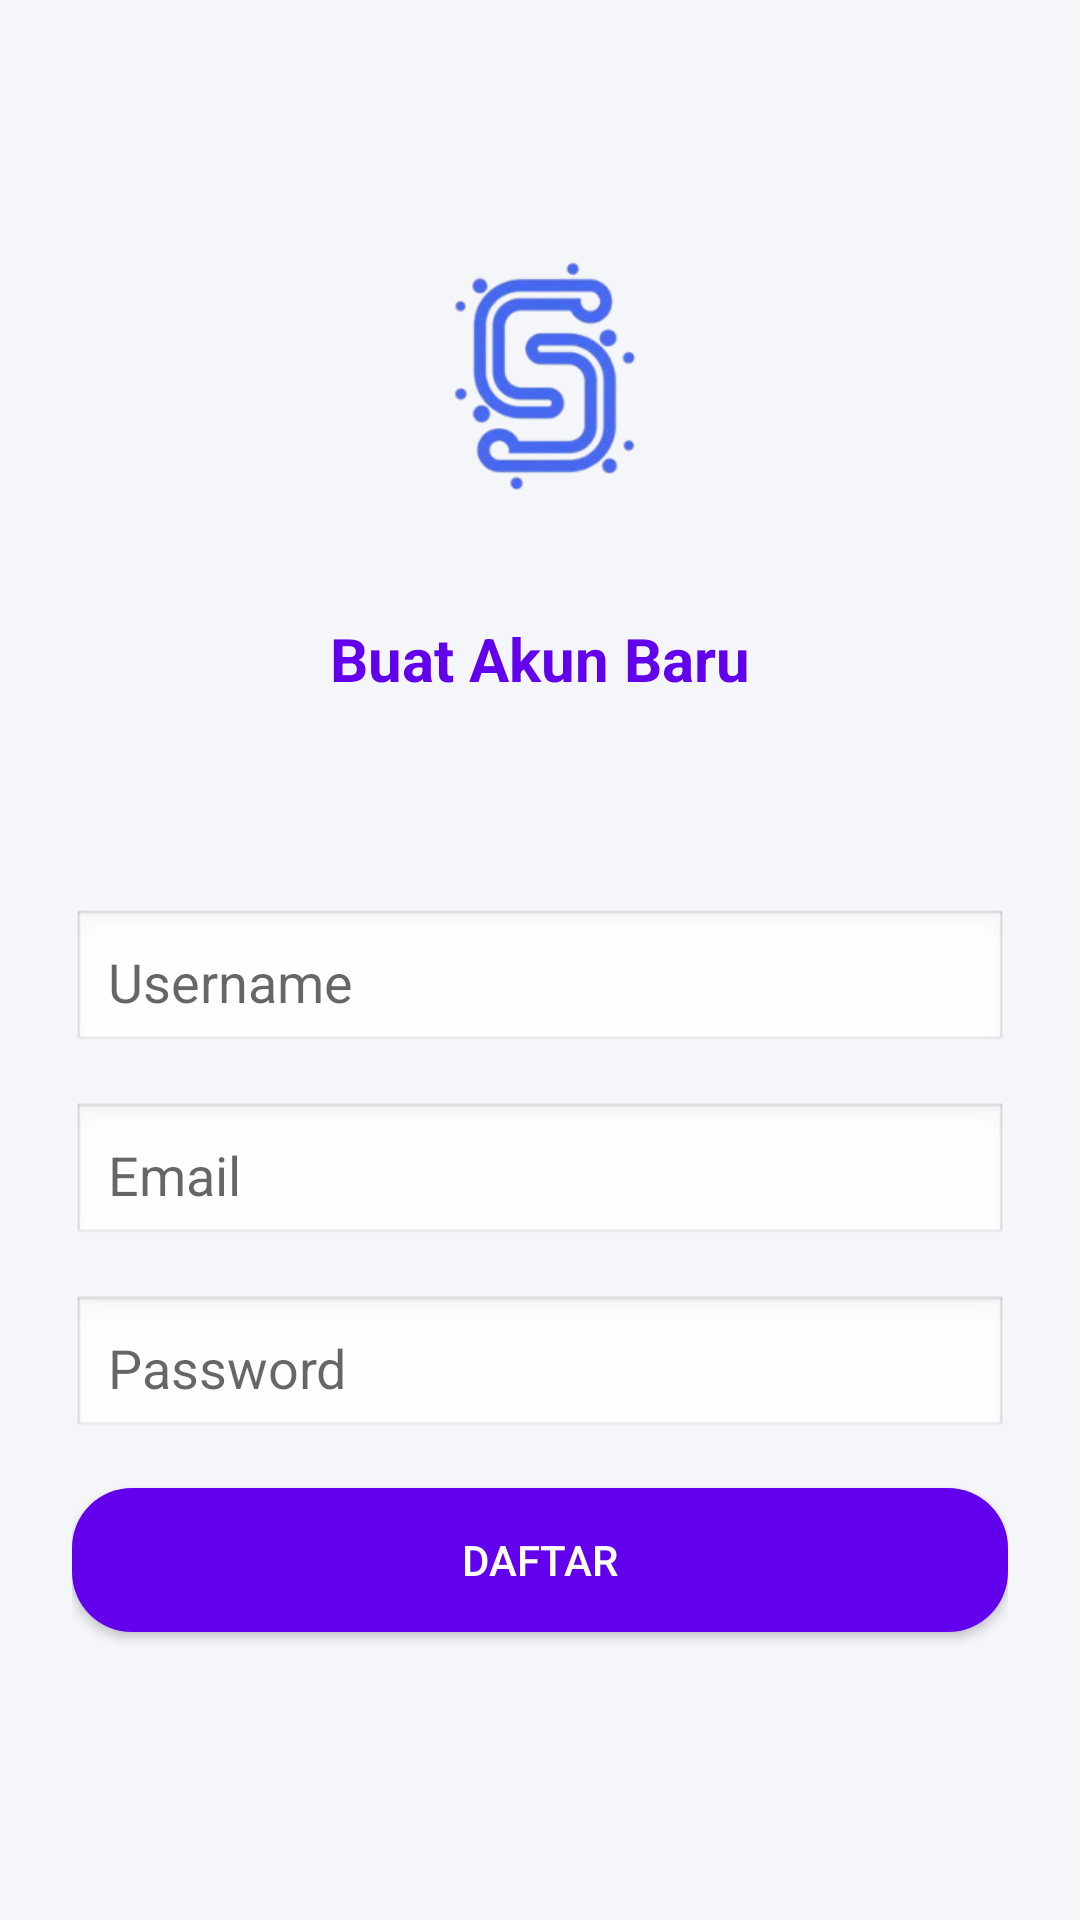

Reconstruct the res/layout file that produces this screen, plus the resources it refers to.
<!-- AndroidManifest.xml: application theme Theme.Semar_v4 -->
<!-- res/layout/activity_register.xml -->
<?xml version="1.0" encoding="utf-8"?>
<LinearLayout xmlns:android="http://schemas.android.com/apk/res/android"
    android:layout_width="match_parent"
    android:layout_height="match_parent"
    android:orientation="vertical"
    android:background="#F5F6FA"
    android:id="@+id/main"
    android:padding="24dp">


        <LinearLayout
            android:layout_width="match_parent"
            android:layout_height="wrap_content"
            android:orientation="vertical"
            android:gravity="center_horizontal"
            android:layout_marginTop="50dp"
            android:background="@android:color/transparent">

            
            <ImageView
                android:layout_width="100dp"
                android:layout_height="100dp"
                android:src="@drawable/logo"
                android:layout_marginBottom="32dp" />

            
            <TextView
                android:layout_width="wrap_content"
                android:layout_height="wrap_content"
                android:text="Buat Akun Baru"
                android:textSize="20sp"
                android:textStyle="bold"
                android:textColor="@color/purple_500"
                android:layout_marginBottom="70dp" />

            
            <EditText
                android:id="@+id/inputUsername"
                android:layout_width="match_parent"
                android:layout_height="wrap_content"
                android:hint="Username"
                android:background="@android:drawable/edit_text"
                android:padding="12dp"
                android:layout_marginBottom="16dp" />

            
            <EditText
                android:id="@+id/inputEmail"
                android:layout_width="match_parent"
                android:layout_height="wrap_content"
                android:hint="Email"
                android:inputType="textEmailAddress"
                android:background="@android:drawable/edit_text"
                android:padding="12dp"
                android:layout_marginBottom="16dp" />

            
            <EditText
                android:id="@+id/inputPassword"
                android:layout_width="match_parent"
                android:layout_height="wrap_content"
                android:hint="Password"
                android:inputType="textPassword"
                android:background="@android:drawable/edit_text"
                android:padding="12dp"
                android:layout_marginBottom="16dp" />

            
            <Button
                android:id="@+id/btnRegister"
                android:layout_width="match_parent"
                android:layout_height="wrap_content"
                android:text="Daftar"
                android:backgroundTint="@color/purple_500"
                android:textColor="@android:color/white"
                android:layout_marginBottom="16dp"
                android:background="@drawable/bg_card"/>

            
            <ImageView
                android:layout_width="200dp"
                android:layout_height="200dp"
                android:src="@drawable/logo_text"
                android:layout_marginTop="30dp"/>
        </LinearLayout>

</LinearLayout>
<!-- resources referenced by this layout -->
<resources>
  <color name="purple_500">#FF6200EE</color>
  <!-- drawable bg_card (drawable) -->
  <shape xmlns:android="http://schemas.android.com/apk/res/android"
      android:shape="rectangle">
      <solid android:color="#FFFFFF" />
      <corners android:radius="20dp" />
      <padding
          android:left="8dp"
          android:top="8dp"
          android:right="8dp"
          android:bottom="8dp" />
  </shape>
  <!-- drawable logo: png bitmap (drawable, 24923 bytes) -->
  <!-- drawable logo_text: png bitmap (drawable, 10332 bytes) -->
  <style name="Theme.Semar_v4" parent="Theme.MaterialComponents.DayNight.NoActionBar" />
</resources>
